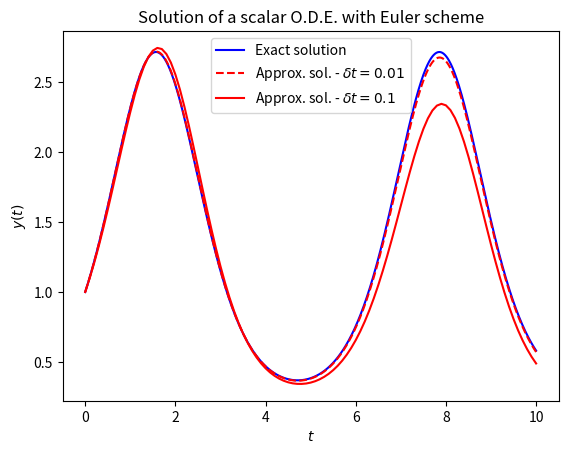
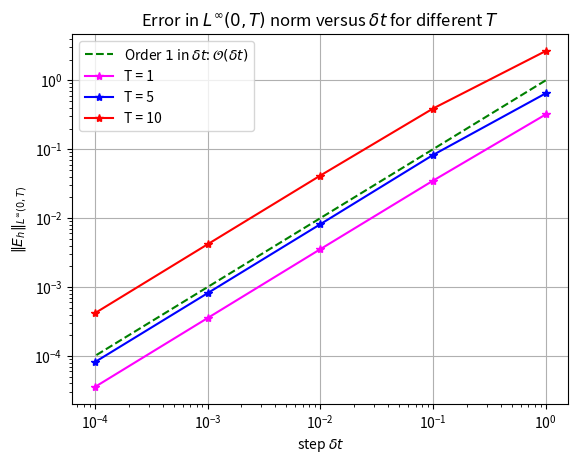

These charts were generated, in order, by the following Python code:
# Packages
# from numpy import *

from math import floor
from numpy import exp, sin, cos, linspace
# import numpy as np
import matplotlib.pyplot as plt

# Data
# Initial data (t0,y0), time step, final time T, number of iterations niter

t0 = 0
y0 = 1.
step = 0.01  # or dt = step
T = 10
# niter = int((T-t0)/step)
niter = floor((T-t0)/step)

#
# Explicit Euler method to solve a Cauchy problem
# for a first-order scalar O.D.E.:
# y' = f(t,y), for t in [t0,T]
# with I.C.: (t0,y0)
#
# N.B. Basic implementation using lists of different data of heterogeneous types
#

def euler_exp(f, t0, y0, step, T):
    t = t0
    y = y0
    list_t = [t]
    list_y = [y]
    niter = floor((T-t0)/step)
#    for _ in range(niter):
    for n in range(niter):
        y += step * f(t, y)
        t += step
        list_t.append(t)
        list_y.append(y)
    return list_t, list_y

# Definition of function f (by anonymous function "lambda")
f = lambda t, y: cos(t) * y

# Solution with Euler scheme
list_t, list_y = euler_exp(f, t0, y0, step, T)
# with another step dt
list_t01, list_y01 = euler_exp(f, t0, y0, 0.1, T)


# Plotting the exact and approximate solutions
plt.figure(0)

# Plot the exact solution
# x = arange(t0, T+step, step)
x = linspace(t0, T, niter+1)
y = exp(sin(x))
plt.plot(x, y, '-', color='blue', label='Exact solution')


# Plot the approximate solution
plt.plot(list_t, list_y, '--', color='red', label='Approx. sol. - $\delta t=0.01$')
plt.plot(list_t01, list_y01, '-', color='red', label='Approx. sol. - $\delta t=0.1$')
plt.xlabel('$t$')
plt.ylabel('$y(t)$')
plt.title('Solution of a scalar O.D.E. with Euler scheme')

plt.legend(loc = "best")
plt.savefig('edo_sol.pdf', bbox_inches='tight')
plt.show()


# Error in Linf(0,T) norm

list_err = abs(y - list_y)
err_Linf = max(list_err)
print('Error in Linf norm =', err_Linf, 'for step =', step)

# Error calculation in Linf(0,T) norm versus step dt for different T

dt = [1., 1.e-01, 1.e-02, 1.e-03, 1.e-04]
print('step =', dt)

Tf = 1
Err_Linf_Tf1 = []
for i in range(len(dt)):
    step = dt[i]
    L_t, Y_ap = euler_exp(f, t0, y0, step, Tf)
    Y_ex = exp(sin(L_t))
    err_max = max(abs(Y_ex - Y_ap))
    Err_Linf_Tf1.append(err_max)
print('Error in Linf(0,T) norm for final time T =', Tf)
print(Err_Linf_Tf1)

Tf = 5
Err_Linf_Tf5 = []
for i in range(len(dt)):
    step = dt[i]
    L_t, Y_ap = euler_exp(f, t0, y0, step, Tf)
    Y_ex = exp(sin(L_t))
    err_max = max(abs(Y_ex - Y_ap))
    Err_Linf_Tf5.append(err_max)
print('Error in Linf(0,T) norm for final time T =', Tf)
print(Err_Linf_Tf5)

Tf = 10
Err_Linf_Tf10 = []
for i in range(len(dt)):
    step = dt[i]
    L_t, Y_ap = euler_exp(f, t0, y0, step, Tf)
    Y_ex = exp(sin(L_t))
    err_max = max(abs(Y_ex - Y_ap))
    Err_Linf_Tf10.append(err_max)
print('Error in Linf(0,T) norm for final time T =', Tf)
print(Err_Linf_Tf10)


# Plot the error graphs in loglog scale

slope_1 = dt

plt.figure(1)
plt.loglog(dt, slope_1, '--', color='green', label='Order $1$ in $\delta t$: $\mathcal{O}(\delta t)$')
plt.loglog(dt, Err_Linf_Tf1, '*-', color='magenta', label='T = 1')
plt.loglog(dt, Err_Linf_Tf5, '*-', color='blue', label='T = 5')
plt.loglog(dt, Err_Linf_Tf10, '*-', color='red', label='T = 10')
plt.grid(True)
plt.xlabel('step $\delta t$')
plt.ylabel('$\|E_{h}\|_{L^{\infty}(0,T)}$')
plt.title('Error in $L^{\infty}(0,T)$ norm versus $\delta t$ for different $T$')

plt.legend(loc = "best")
plt.savefig('edo_error.pdf', bbox_inches='tight')
plt.show()

